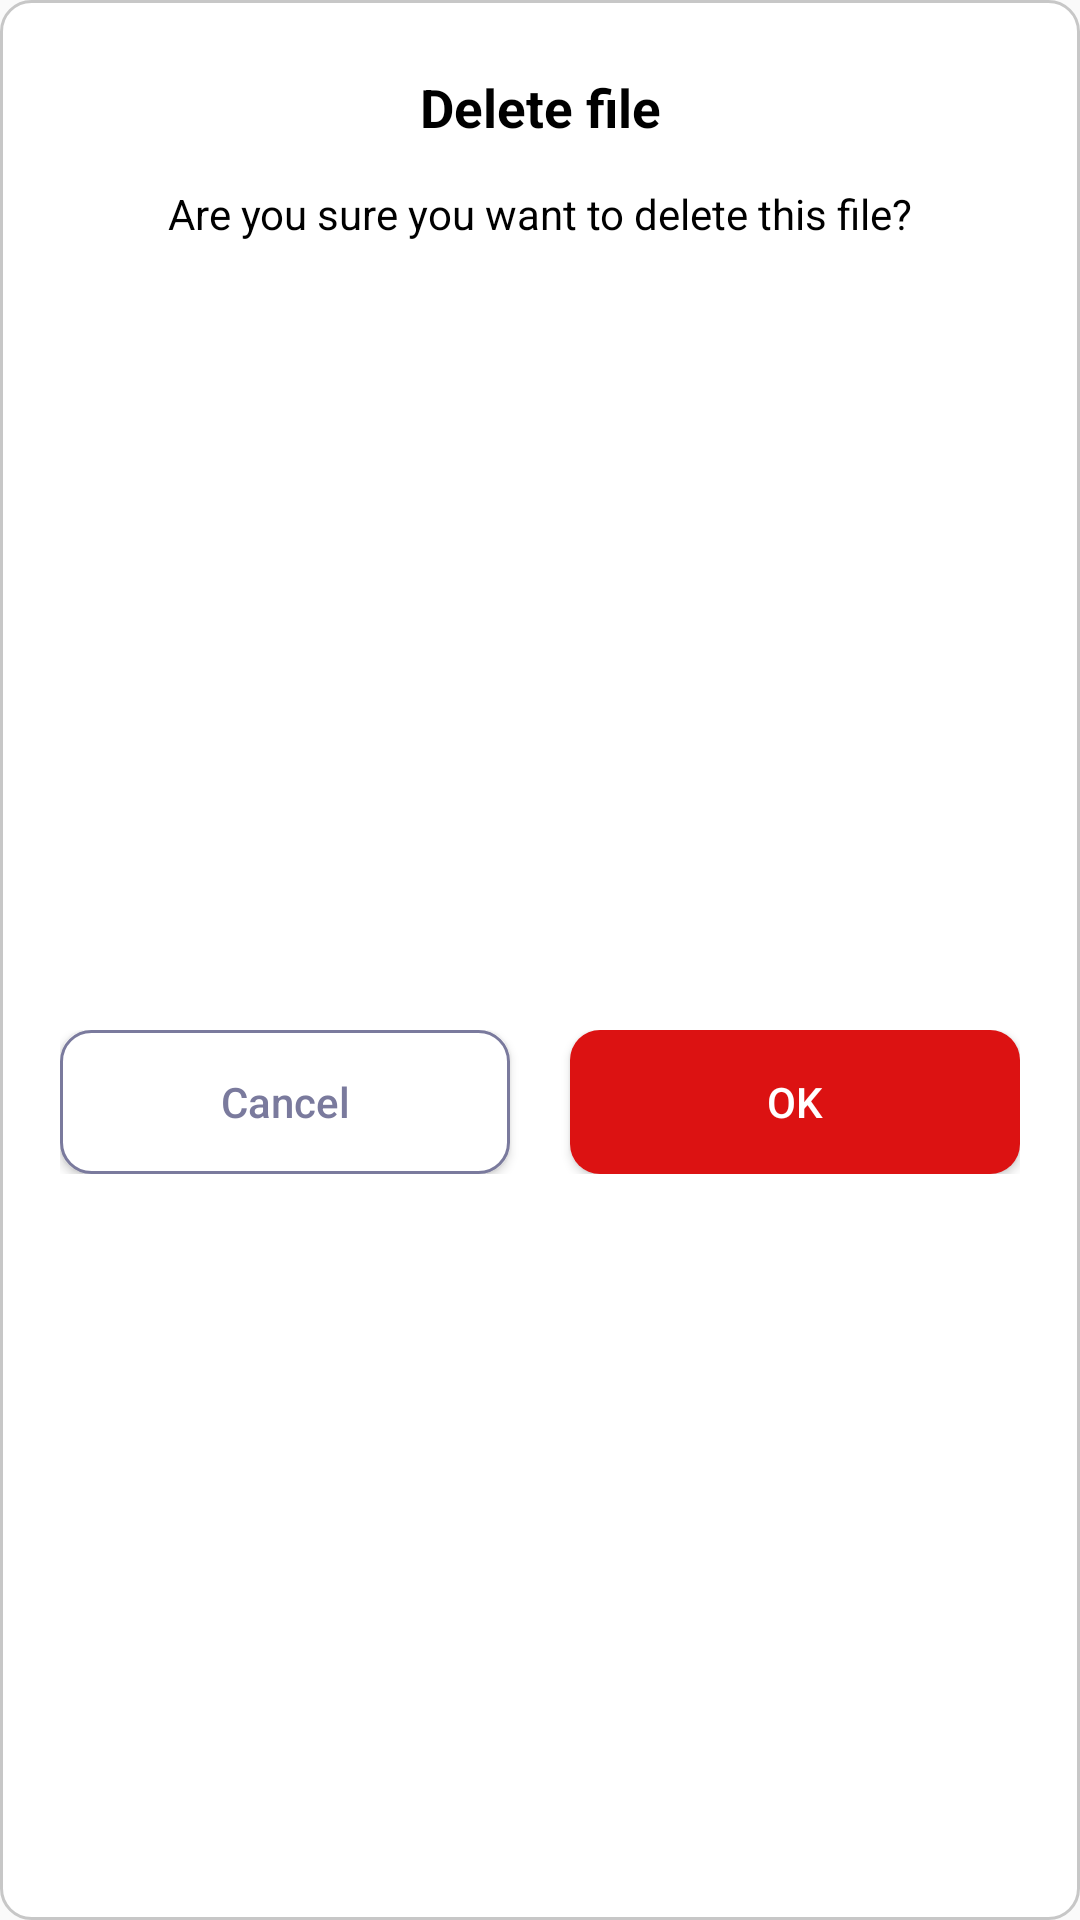

Layout XML and referenced resources for this Android screen:
<!-- AndroidManifest.xml: application theme Theme.LightPdf -->
<!-- res/layout/dialog_confirm.xml -->
<?xml version="1.0" encoding="utf-8"?>
<androidx.constraintlayout.widget.ConstraintLayout xmlns:android="http://schemas.android.com/apk/res/android"
    xmlns:app="http://schemas.android.com/apk/res-auto"
    android:layout_width="match_parent"
    android:background="@drawable/bg_dialog_common"
    android:layout_margin="16dp"
    android:layout_height="wrap_content"
    android:layout_gravity="center">

    <TextView
        android:id="@+id/title"
        android:layout_width="wrap_content"
        android:layout_height="wrap_content"
        android:layout_marginTop="24dp"
        android:gravity="center"
        android:text="@string/delete_file"
        android:textColor="@color/black"
        android:textStyle="bold"
        android:textSize="@dimen/title_first_component_text_size"
        app:layout_constraintEnd_toEndOf="parent"
        app:layout_constraintStart_toStartOf="parent"
        app:layout_constraintTop_toTopOf="parent" />

    <TextView
        android:id="@+id/question"
        android:layout_width="match_parent"
        android:layout_height="wrap_content"
        android:layout_marginTop="14dp"
        android:layout_marginStart="@dimen/common_margin_top"
        android:layout_marginEnd="@dimen/common_margin_top"
        android:gravity="center"
        android:textColor="@color/black"
        android:text="@string/delete_file_question"
        android:textSize="14sp"
        app:layout_constraintEnd_toEndOf="parent"
        app:layout_constraintStart_toStartOf="parent"
        app:layout_constraintTop_toBottomOf="@id/title" />

    <LinearLayout
        android:layout_width="match_parent"
        android:layout_height="wrap_content"
        app:layout_constraintTop_toBottomOf="@id/question"
        app:layout_constraintStart_toStartOf="parent"
        app:layout_constraintEnd_toEndOf="parent"
        app:layout_constraintBottom_toBottomOf="parent"
        android:layout_marginTop="30dp"
        android:layout_marginBottom="16dp"
        android:paddingStart="20dp"
        android:paddingEnd="20dp"
        android:orientation="horizontal">

        <androidx.appcompat.widget.AppCompatButton
            android:id="@+id/btn_no"
            android:layout_width="0dp"
            android:layout_height="match_parent"
            android:layout_weight="1"
            style="@style/SecondaryButtonStyle"
            android:layout_marginEnd="@dimen/common_padding_big"
            android:text="@string/cancel_text"/>

        <androidx.appcompat.widget.AppCompatButton
            android:id="@+id/btn_yes"
            android:layout_width="0dp"
            android:layout_height="match_parent"
            android:layout_weight="1"
            style="@style/CommonButtonStyle"
            android:textAllCaps="true"
            android:layout_marginStart="@dimen/common_padding_big"
            android:text="@string/confirm_text"/>

    </LinearLayout>

</androidx.constraintlayout.widget.ConstraintLayout>
<!-- resources referenced by this layout -->
<resources>
  <color name="black">#FF000000</color>
  <dimen name="common_margin_top">20dp</dimen>
  <dimen name="common_padding_big">10dp</dimen>
  <dimen name="title_first_component_text_size">17.8sp</dimen>
  <!-- drawable bg_dialog_common (drawable) -->
  <?xml version="1.0" encoding="utf-8"?>
  <shape xmlns:android="http://schemas.android.com/apk/res/android" android:shape="rectangle">
  
      <corners android:radius="10dp"/>
      <solid android:color="@color/colorWhite"/>
      <stroke android:color="@color/gntGray" android:width="1dp"/>
  </shape>
  <string name="cancel_text">Cancel</string>
  <string name="confirm_text">OK</string>
  <string name="delete_file">Delete file</string>
  <string name="delete_file_question">Are you sure you want to delete this file?</string>
  <style name="CommonButtonStyle">
          <item name="android:textSize">14sp</item>
          <item name="android:textColor">#fff</item>
          <item name="android:background">@drawable/bg_button_common</item>
          <item name="android:textAllCaps">false</item>
      </style>
  <style name="SecondaryButtonStyle">
          <item name="android:textSize">14sp</item>
          <item name="android:textColor">@color/secondary</item>
          <item name="android:background">@drawable/bg_button_common_secondary</item>
          <item name="android:textAllCaps">false</item>
      </style>
  <style name="Theme.LightPdf" parent="Theme.AppCompat.Light.DarkActionBar">
          <item name="colorPrimary">@color/redTotally</item>
          <item name="android:statusBarColor">@color/redTotally</item>
  
          <item name="colorAccent">@color/white_totally</item>
      </style>
  <color name="colorWhite">#FFFFFF</color>
  <color name="gntGray">#C7C7C7</color>
  <!-- drawable bg_button_common (drawable) -->
  <?xml version="1.0" encoding="utf-8"?>
  <shape xmlns:android="http://schemas.android.com/apk/res/android"
      android:shape="rectangle">
  
      <corners android:radius="10dp" />
      <solid android:color="@color/gntRed" />
  
  </shape>
  <color name="secondary">#7A7A9D</color>
  <!-- drawable bg_button_common_secondary (drawable) -->
  <?xml version="1.0" encoding="utf-8"?>
  <shape xmlns:android="http://schemas.android.com/apk/res/android"
      android:shape="rectangle">
  
      <corners android:radius="10dp" />
      <solid android:color="@color/colorWhite" />
      <stroke
          android:width="1dp"
          android:color="@color/secondary" />
  
  </shape>
  <color name="redTotally">#AF0E26</color>
  <color name="white_totally">#FFFFFF</color>
  <color name="gntRed">#DC1212</color>
</resources>
